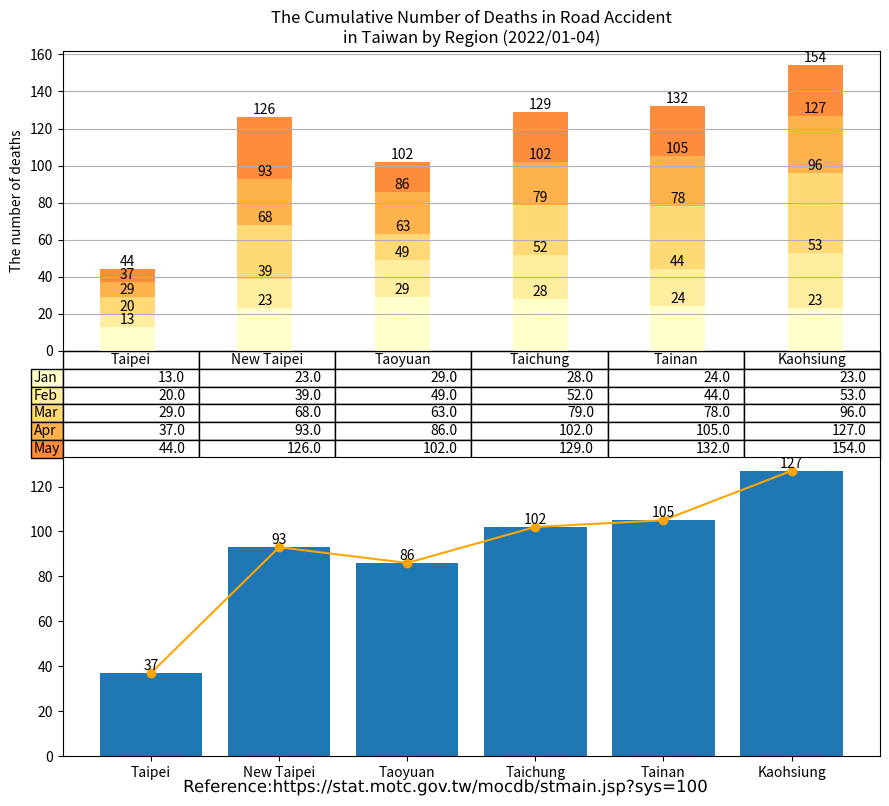

Recreate this plot in Python.
import matplotlib.cm as cm
import matplotlib.patheffects as path_effects
import matplotlib.pyplot as plt
import numpy as np
import pandas as pd

administrative_duty = ["Taipei", "New Taipei", "Taoyuan", "Taichung", "Tainan", "Kaohsiung"]

month = ["Jan", "Feb", "Mar", "Apr", "May"]

deaths = [[13, 23, 29, 28, 24, 23],  # January
          [7, 16, 20, 24, 20, 30],   # February
          [9, 29, 14, 27, 34, 43],   # March
          [8, 25, 23, 23, 27, 31],   # April
          [7, 33, 16, 27, 27, 27],   # May
          ]

df = pd.DataFrame(data=deaths,
                  index=month,
                  columns=administrative_duty)
print(df)

# Get some pastel shades for the colors[3]

# Matplotlib has a number of built-in colormaps accessible via matplotlib.cm.get_cmap.[4]
cmap = cm.get_cmap("YlOrRd")  # Colormap reference[5]
colors = cmap(np.linspace(0, 0.5, len(month)))
n_rows = len(deaths)

index = np.arange(len(administrative_duty)) + 0.3
bar_width = 0.4

figure, (axes, axes2) = plt.subplots(2, figsize=(9, 8))

# Initialize the vertical-offset for the stacked bar chart.
y_offset = np.zeros(len(administrative_duty))

# Plot bars and create text labels for the table
cell_text = []
for row in range(n_rows):
    plot = axes.bar(index, deaths[row], bar_width, bottom=y_offset, color=colors[row])
    #    axes.bar_label(axes.containers[0], label_type='center')
    y_offset = y_offset + deaths[row]
    cell_text.append([x for x in y_offset])

    i = 0

    # Each iteration of this for loop labels each bar with corresponding value for the given year
    for rectangle in plot:
        height = rectangle.get_height()
        axes.text(rectangle.get_x() + rectangle.get_width() / 2, y_offset[i], '%d' % int(y_offset[i]),
                  horizontalalignment='center', verticalalignment='bottom')

        i = i + 1

# Add a table at the bottom of the axes
the_table = axes.table(cellText=cell_text,
                       rowLabels=month,
                       rowColours=colors,
                       colLabels=administrative_duty,
                       loc='bottom')

# Adjust layout to make room for the table:
plt.subplots_adjust(left=0.2, bottom=0.2)

axes.set_ylabel("The number of deaths")
axes.set_xticks([])
axes.set_title("The Cumulative Number of Deaths in Road Accident\nin Taiwan by Region (2022/01-04)")

axes.grid(True)  # pyplot.grid [1][2]

# Count the grand total automatically
sum_TPE = deaths[0][0] + deaths[1][0] + deaths[2][0] + deaths[3][0]
sum_NTP = deaths[0][1] + deaths[1][1] + deaths[2][1] + deaths[3][1]
sum_TAO = deaths[0][2] + deaths[1][2] + deaths[2][2] + deaths[3][2]
sum_TCH = deaths[0][3] + deaths[1][3] + deaths[2][3] + deaths[3][3]
sum_TNA = deaths[0][4] + deaths[1][4] + deaths[2][4] + deaths[3][4]
sum_KAO = deaths[0][5] + deaths[1][5] + deaths[2][5] + deaths[3][5]


axes2.bar(administrative_duty, [sum_TPE, sum_NTP, sum_TAO, sum_TCH, sum_TNA, sum_KAO])
axes2.bar_label(axes2.containers[0], label_type='edge')
axes2.plot(administrative_duty, [sum_TPE, sum_NTP, sum_TAO, sum_TCH, sum_TNA, sum_KAO], '-o', color='orange')

figure.tight_layout()

# matplotlib text [1][2]
text = figure.text(0.5, 0.01,
                   'Reference:https://stat.motc.gov.tw/mocdb/stmain.jsp?sys=100',
                   horizontalalignment='center',
                   verticalalignment='center',
                   size=12,
                   fontproperties='MS Gothic')

text.set_path_effects([path_effects.Normal()])

plt.show()

# References:
# 1. https://matplotlib.org/stable/api/_as_gen/matplotlib.pyplot.grid.html
# 2. https://matplotlib.org/stable/gallery/subplots_axes_and_figures/geo_demo.html#sphx-glr-gallery-subplots-axes-and-figures-geo-demo-py
# 3. https://stackoverflow.com/a/51454824
# 4. https://matplotlib.org/stable/tutorials/colors/colormaps.html
# 5. https://matplotlib.org/stable/gallery/color/colormap_reference.html

# Adapted from: https://matplotlib.org/stable/gallery/misc/table_demo.html
